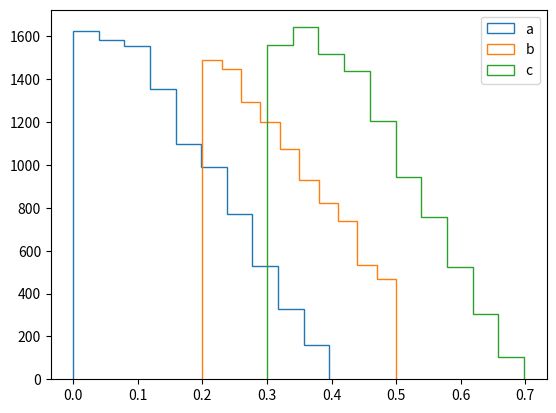

Recreate this plot in Python. (Note: this script raises an exception after producing the figure.)
import random

import numpy as np
import pandas as pd
from tqdm import tqdm
import matplotlib.pyplot as plt

boundaries = np.array([[0.0, 1.0], [0.2, 0.5], [0.3, 0.8]])
target = 0.9


def get_rnd_numbers(boundaries, target, vscale):
    lo = boundaries[:, 0]
    hi = boundaries[:, 1]
    s = target - np.sum(lo)
    alpha_i = (0.5 * (hi-lo) / s) * vscale
    #print(np.sum(alpha_i))

    x_i = np.random.dirichlet(alpha_i, size=1)
    v_i = lo + s * x_i

    good_lo = not np.any(v_i < lo)
    good_hi = not np.any(v_i > hi)

    return good_lo, good_hi, v_i[0]


def get_more(boundaries, target):
    while True:
        a = random.uniform(0.0, 1.0)
        b = random.uniform(0.2, 0.5)
        c = target - a - b
        if (c > 0.3 and c < 0.8):
            break
    return a, b, c


vscale = 3.0

gl, gh, v = get_rnd_numbers(boundaries, target, vscale)
print((gl, gh, v, np.sum(v)))
if gl and gh:
    print("Good sample, use it")

gl, gh, v = get_rnd_numbers(boundaries, target, vscale)
print((gl, gh, v, np.sum(v)))
if gl and gh:
    print("Good sample, use it")

gl, gh, v = get_rnd_numbers(boundaries, target, vscale)
print((gl, gh, v, np.sum(v)))
if gl and gh:
    print("Good sample, use it")

l = []
for i in tqdm(range(10000)):
    # l.append(get_rnd_numbers(boundaries, target, vscale)[2])
    l.append(get_more(boundaries, target))
df = pd.DataFrame(l)
print(df)
plt.hist(df[0], histtype='step', label='a')
plt.hist(df[1], histtype='step', label='b')
plt.hist(df[2], histtype='step', label='c')
plt.legend()
plt.savefig('../temp/hist.png')
plt.show()
